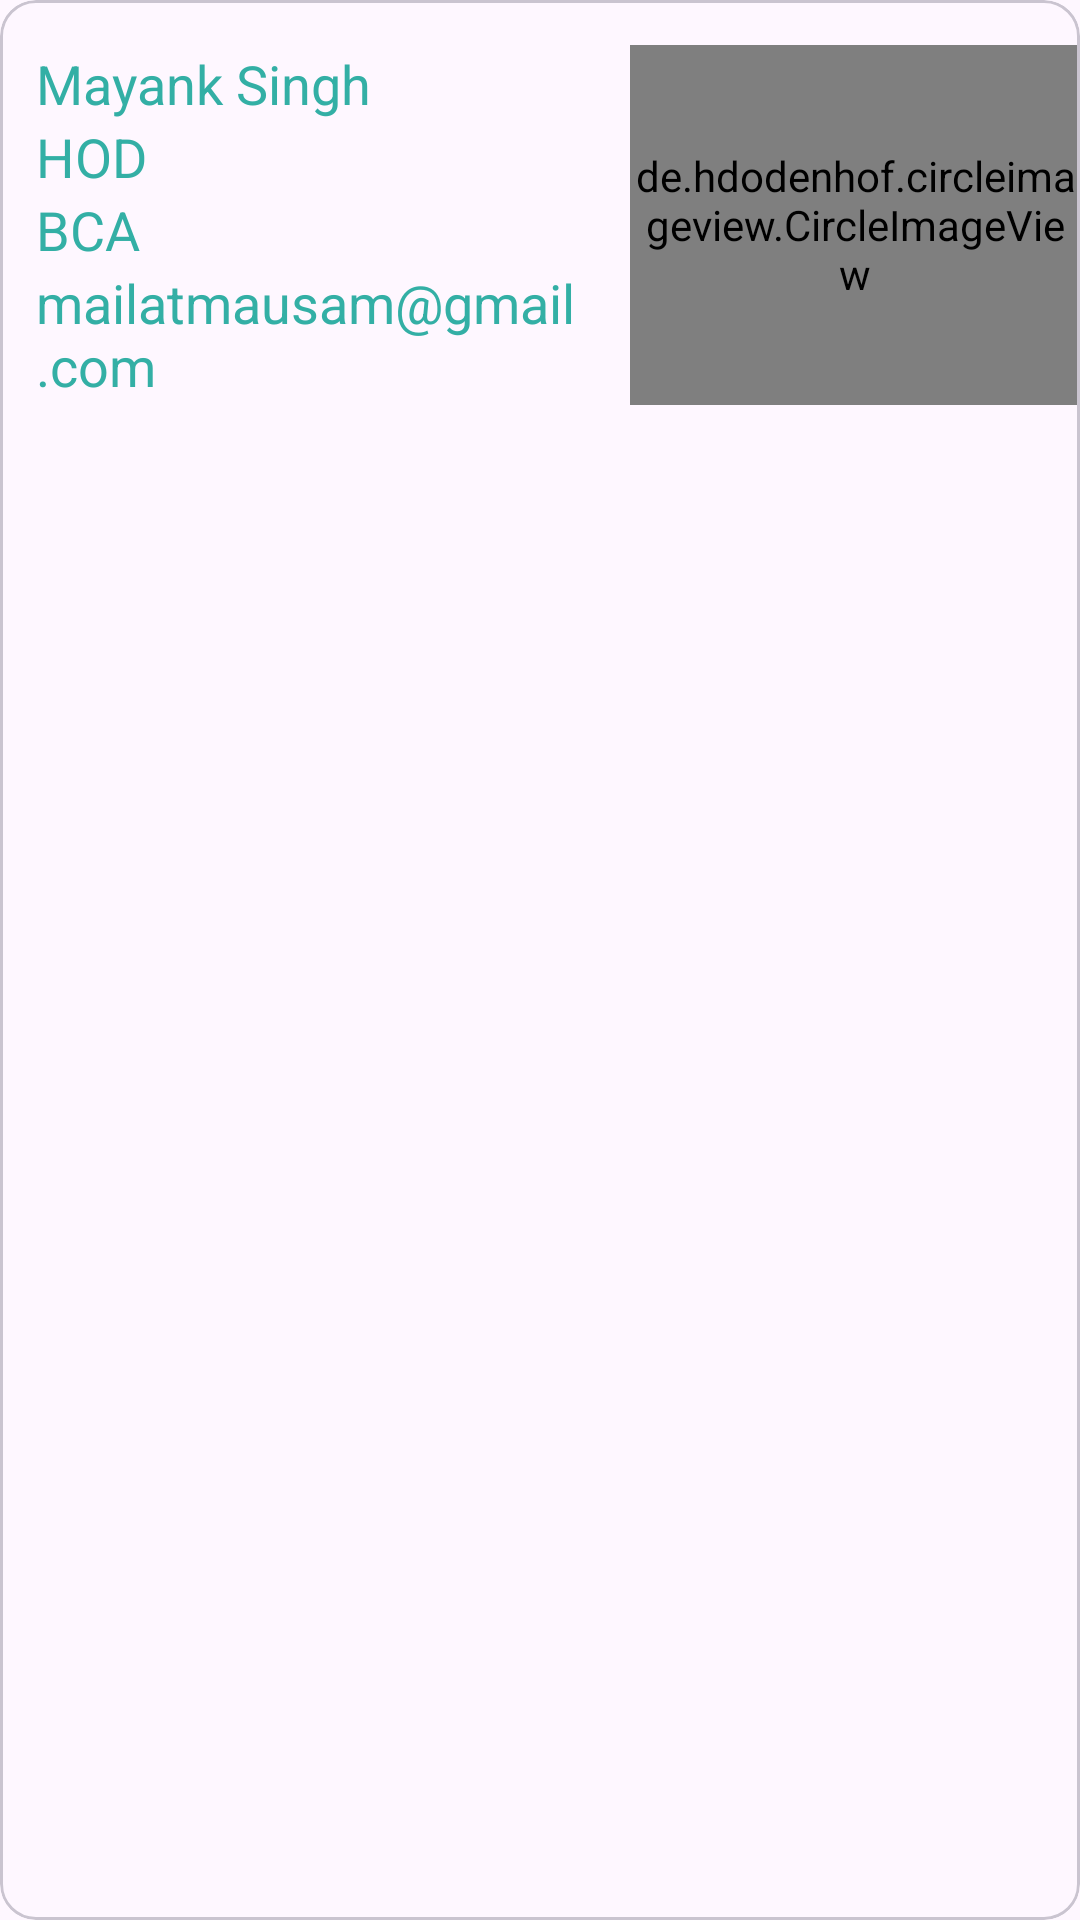

The Android layout XML behind this screen, and the referenced resources:
<!-- AndroidManifest.xml: application theme Theme.CmpLive -->
<!-- res/layout/faculty_item_layout.xml -->
<?xml version="1.0" encoding="utf-8"?>
<com.google.android.material.card.MaterialCardView xmlns:android="http://schemas.android.com/apk/res/android"
    android:layout_width="match_parent"
    android:layout_height="wrap_content"
    android:id="@+id/card"
    android:layout_margin="4dp">

    <LinearLayout
        android:layout_width="match_parent"
        android:layout_height="wrap_content"
        android:orientation="vertical">

        <LinearLayout
            android:layout_width="match_parent"
            android:layout_height="match_parent"
            android:orientation="horizontal"
            android:weightSum="2">

            <LinearLayout
                android:layout_width="0dp"
                android:layout_height="150dp"
                android:layout_weight="1.5"
                android:paddingLeft="12dp"
                android:orientation="vertical"
                android:gravity="center_vertical">

                <TextView
                    android:layout_width="match_parent"
                    android:layout_height="wrap_content"
                    android:id="@+id/teacherName"
                    android:text="Mayank Singh"
                    android:textColor="#33AFA5"
                    android:textSize="18sp">
                </TextView>
                <TextView
                    android:layout_width="match_parent"
                    android:layout_height="wrap_content"
                    android:id="@+id/teacherPost"
                    android:text="HOD"
                    android:textColor="#33AFA5"
                    android:textSize="18sp">
                </TextView>
                <TextView
                    android:layout_width="match_parent"
                    android:layout_height="wrap_content"
                    android:id="@+id/teacherDepartemnt"
                    android:text="BCA"
                    android:textColor="#33AFA5"
                    android:textSize="18sp">
                </TextView>
                <TextView
                    android:layout_width="match_parent"
                    android:layout_height="wrap_content"
                    android:id="@+id/teacherEmail"
                    android:text="mailatmausam@gmail.com"
                    android:textColor="#33AFA5"
                    android:textSize="18sp">
                </TextView>


            </LinearLayout>

            <de.hdodenhof.circleimageview.CircleImageView
                android:id="@+id/teacherImg"
                android:layout_width="80dp"
                android:layout_height="120dp"
                android:src="@drawable/img"

                android:layout_weight="0.5"
                android:layout_gravity="center"/>
        </LinearLayout>

    </LinearLayout>

</com.google.android.material.card.MaterialCardView>
<!-- resources referenced by this layout -->
<resources>
  <style name="Theme.CmpLive" parent="Base.Theme.CmpLive" />
  <style name="Base.Theme.CmpLive" parent="Theme.Material3.DayNight.NoActionBar">
          
          
      </style>
</resources>
